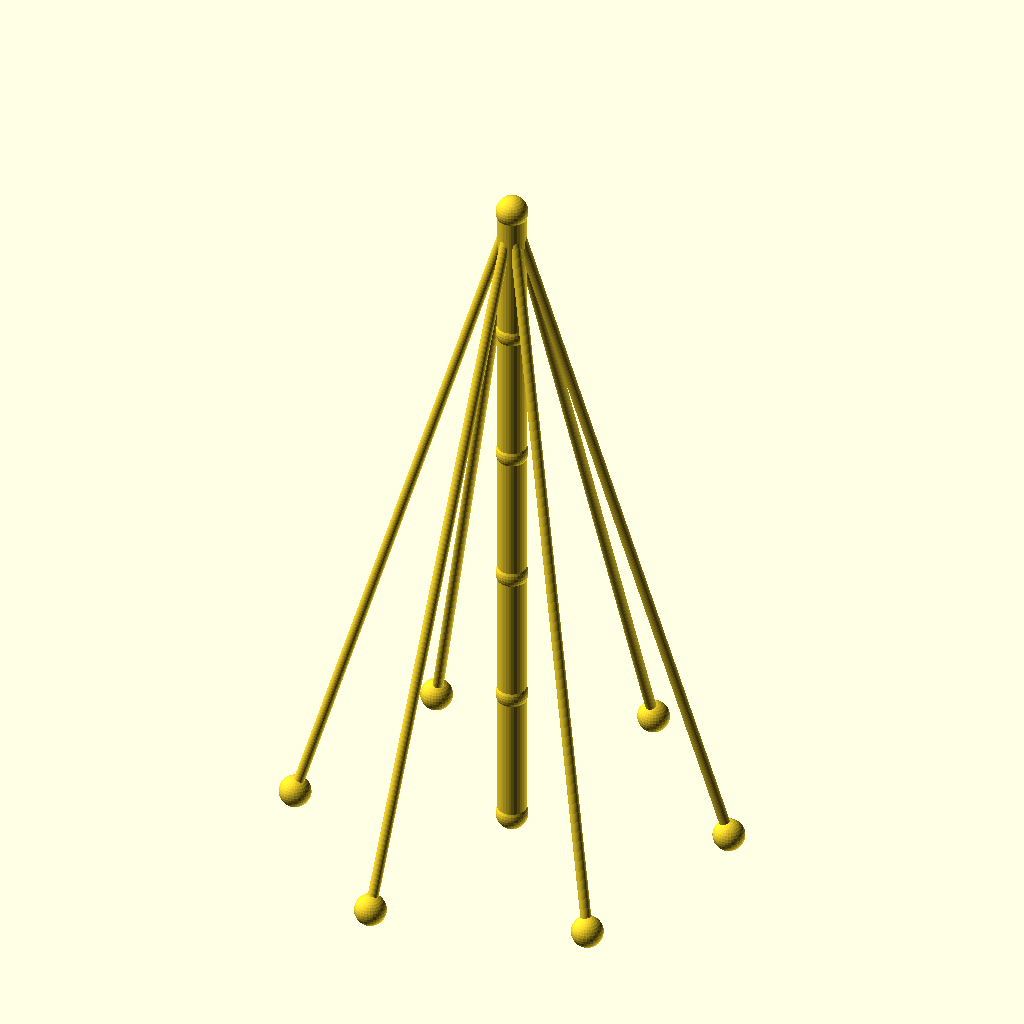
Cell 1: rendered with the file's own defaults.
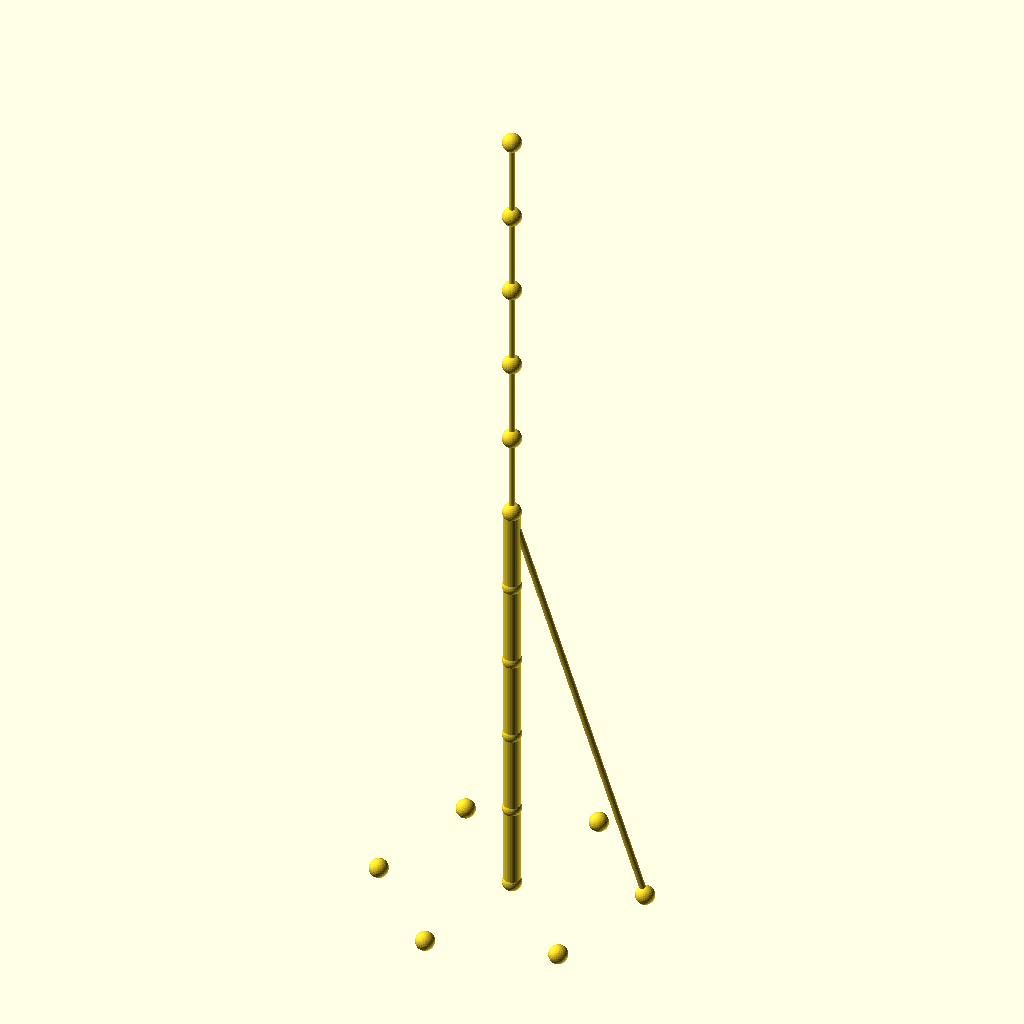
Cell 2: sections = 10 (everything else at default).
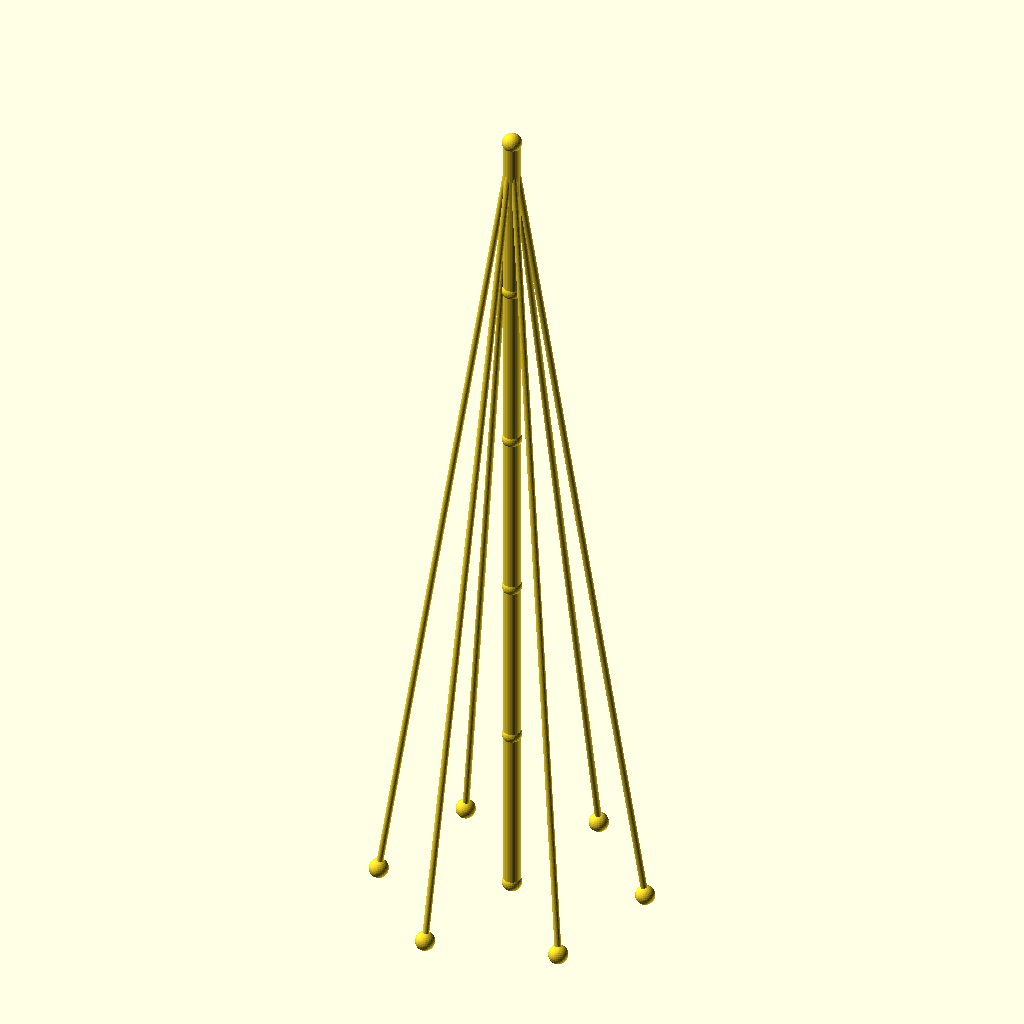
Cell 3: the same model with seg_h = 80.
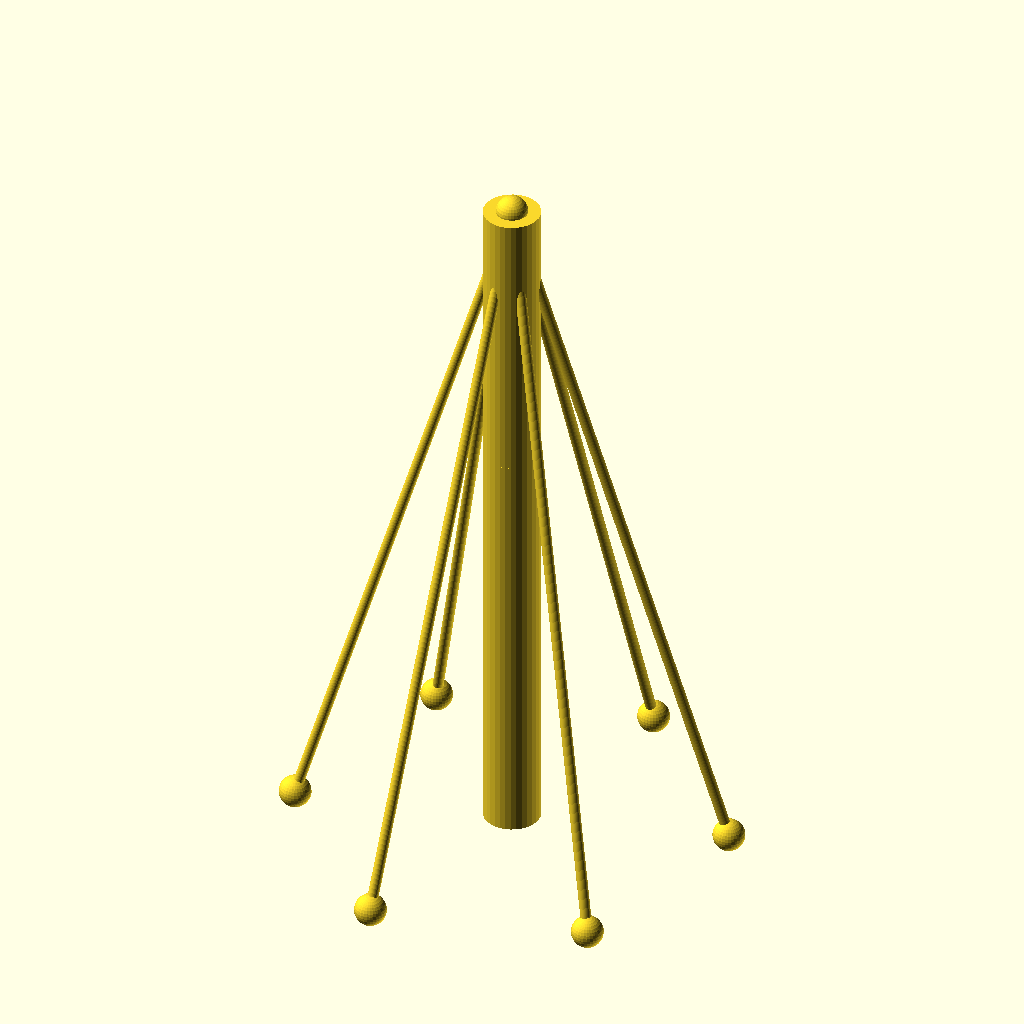
Cell 4: the same model with mast_r = 8.
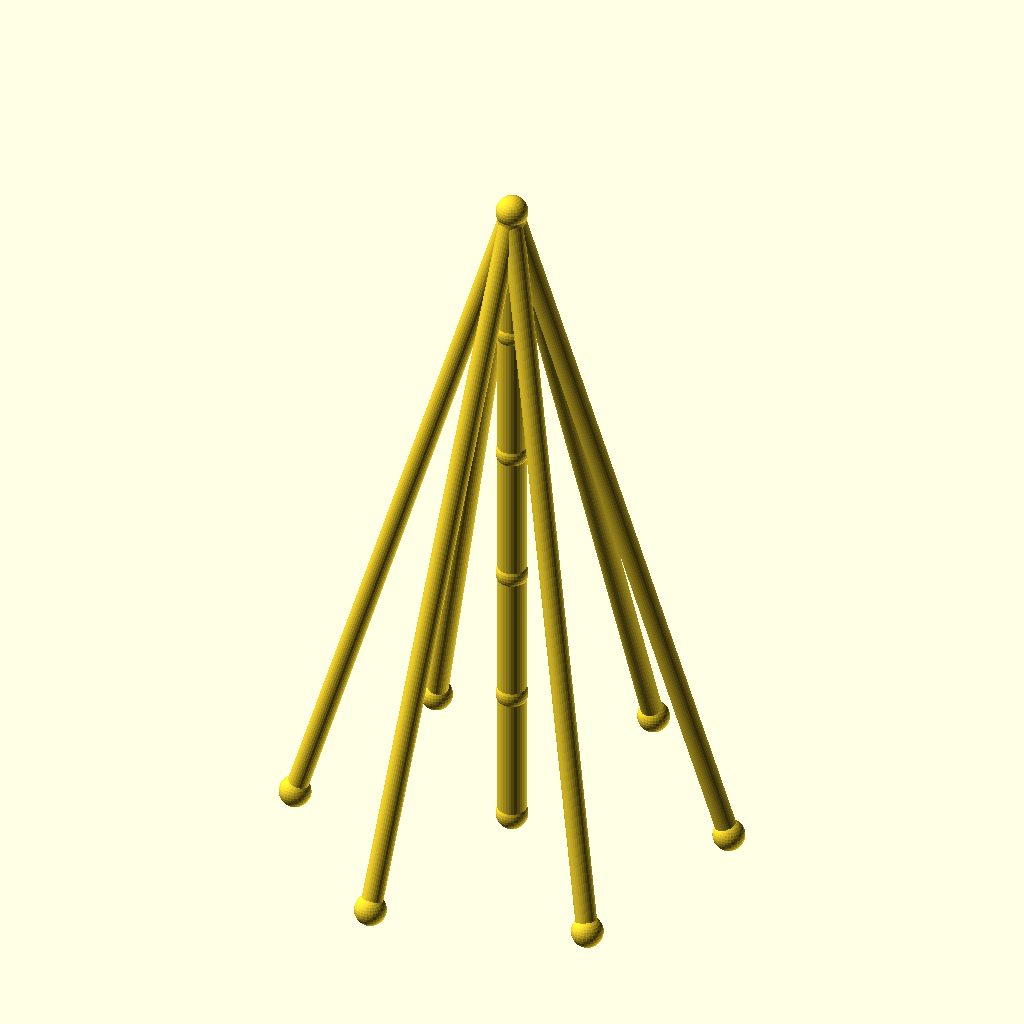
Cell 5: the same model with guy_r = 3.
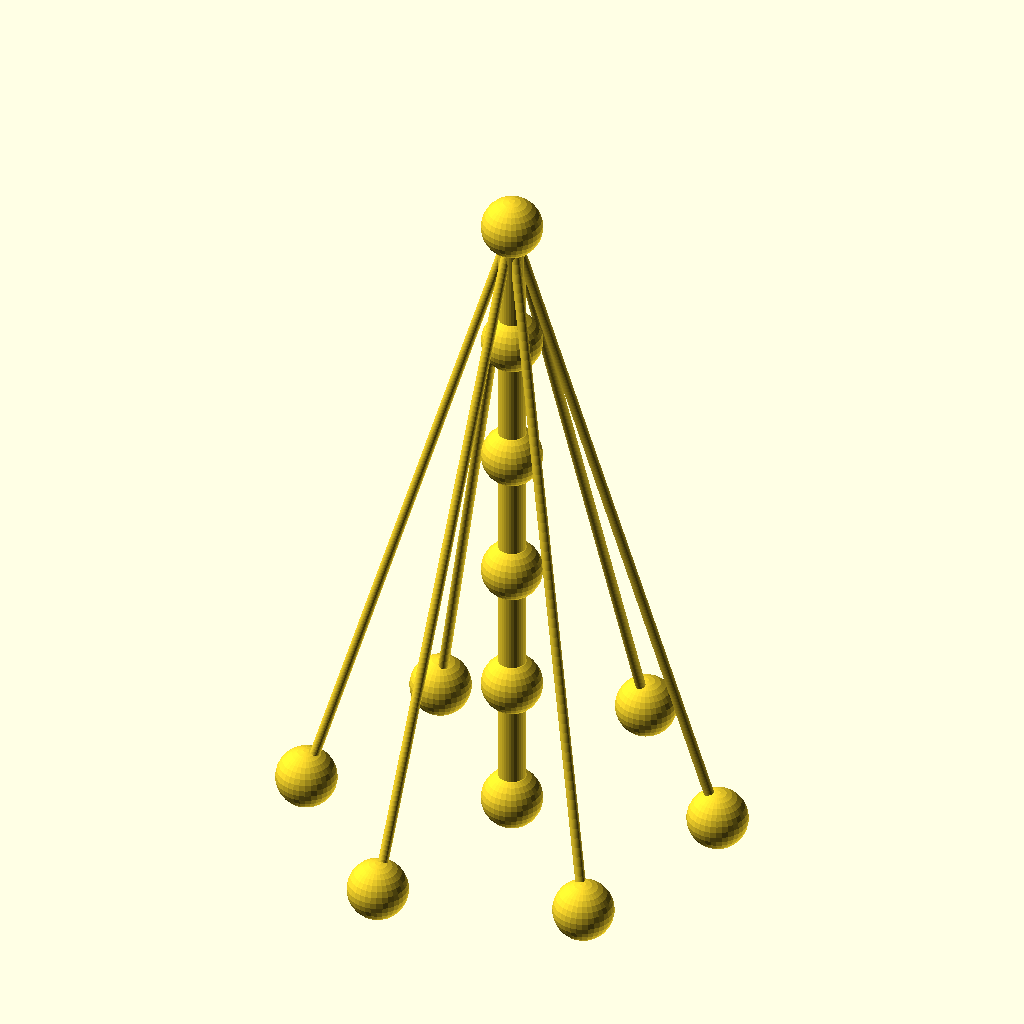
Cell 6 — joint_r set to 9, the other parameters unchanged.
All cells are drawn from the same view direction (rotation 55°, 0°, 25°, orthographic, colour scheme Cornfield), but the view is re-fitted for each cell, so position and scale can differ between cells as well as the parameter.
OpenSCAD source file optional_data/data/wire2/guymasts/scene_0196.scad:
$fn = 32;

// ----------------------------------------------------------------------
// Guyed mast: 5 sections of 40 mm, 6 anchors on R60
// ----------------------------------------------------------------------

// --- parameters (mm) ---
sections = 5;             // number of mast sections
seg_h = 40;               // section height
mast_r = 4;               // mast member radius
guy_r = 1.5;              // guy wire radius
joint_r = 4.5;            // joint ball radius
anchors_n = 6;            // number of ground anchors
anchor_r = 60;            // anchor ring radius
anchor_step = 60;         // angle between anchors, degrees
anchor_a0 = 15;           // angle of the first anchor, degrees
tiers = 1;                // number of guy tiers
guy_h_5 = 200;            // guy tier height (section 5)
fit_tol = 0.02;           // declared fit tolerance (prompt contract)
free_tol = 0.2;           // declared free tolerance (prompt contract)

bbox_x = anchor_r * (cos(anchor_a0 + 0 * anchor_step) - cos(anchor_a0 + 3 * anchor_step)) + 2 * joint_r;  // overall X, joints included
bbox_y = anchor_r * (sin(anchor_a0 + 1 * anchor_step) - sin(anchor_a0 + 4 * anchor_step)) + 2 * joint_r;  // overall Y, joints included
bbox_z = sections * seg_h + 2 * joint_r;  // overall Z, joints included
mast_d = 2 * mast_r;  // mast trunk diameter
guy_d = 2 * guy_r;  // guy wire diameter
joint_d = 2 * joint_r;  // joint ball diameter
nodes = concat([for (i = [0 : sections]) [0, 0, i * seg_h]], [for (k = [0 : anchors_n - 1]) [anchor_r * cos(anchor_a0 + k * anchor_step), anchor_r * sin(anchor_a0 + k * anchor_step), 0]]);

module member(a, b, r) {
  /* round stock from joint a to joint b, ends buried in the joint balls */
  d = b - a;
  length = norm(d);
  translate(a) rotate([0, acos(d[2] / length), atan2(d[1], d[0])])
    cylinder(h = length, r = r);
}

module joint(p, r) {
  /* ball at the joint centre, fatter than every member meeting there */
  translate(p) sphere(r = r);
}

/* members - each call is one graph edge */
member(nodes[0], nodes[1], mast_r);
member(nodes[1], nodes[2], mast_r);
member(nodes[2], nodes[3], mast_r);
member(nodes[3], nodes[4], mast_r);
member(nodes[4], nodes[5], mast_r);
member(nodes[5], nodes[6], guy_r);
member(nodes[5], nodes[7], guy_r);
member(nodes[5], nodes[8], guy_r);
member(nodes[5], nodes[9], guy_r);
member(nodes[5], nodes[10], guy_r);
member(nodes[5], nodes[11], guy_r);

/* joint balls */
for (p = nodes) joint(p, joint_r);
Parameter table extracted from the source (name, type, default, range or options):
sections: number, default 5
seg_h: number, default 40
mast_r: number, default 4
guy_r: number, default 1.5
joint_r: number, default 4.5
anchors_n: number, default 6
anchor_r: number, default 60
anchor_step: number, default 60
anchor_a0: number, default 15
tiers: number, default 1
guy_h_5: number, default 200
fit_tol: number, default 0.02
free_tol: number, default 0.2
